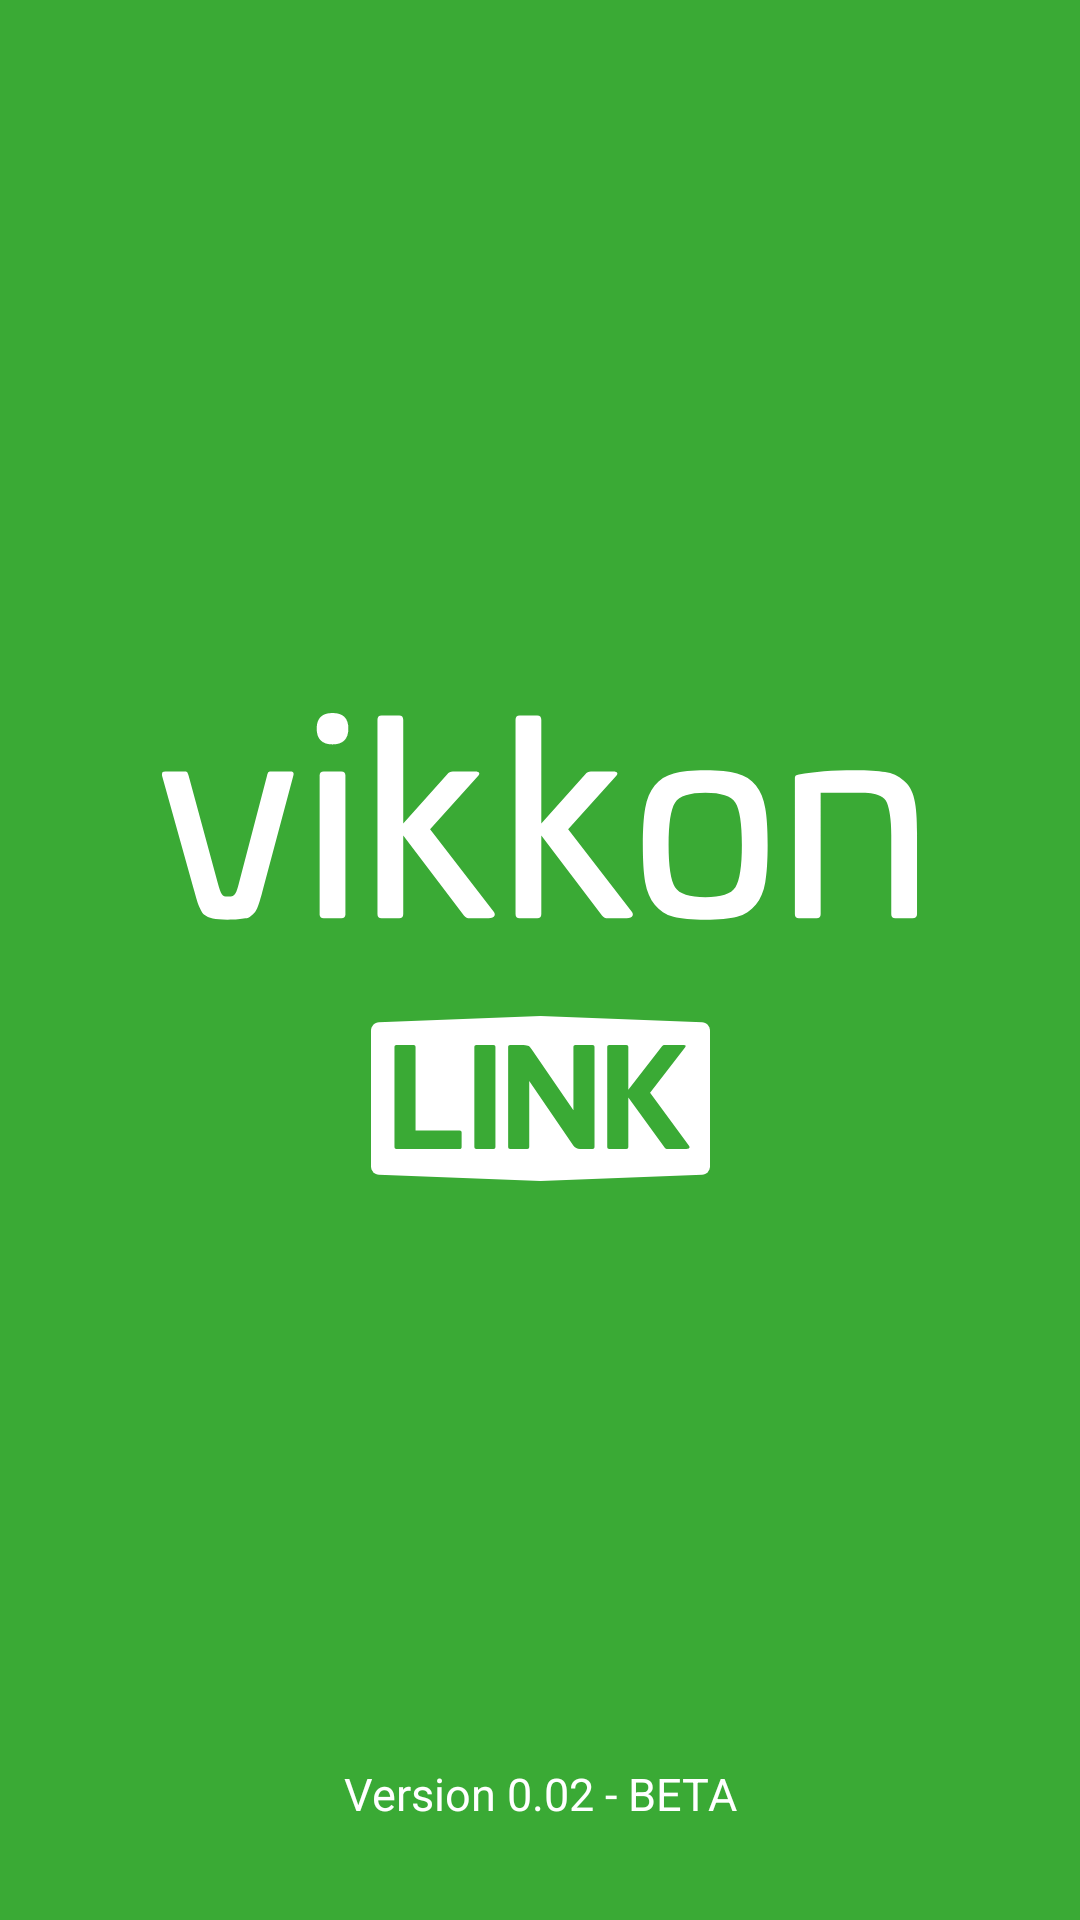

Android layout source for this screen:
<!-- AndroidManifest.xml: application theme AppTheme -->
<!-- res/layout/splash_activity.xml -->
<?xml version="1.0" encoding="utf-8"?>
<androidx.constraintlayout.widget.ConstraintLayout xmlns:android="http://schemas.android.com/apk/res/android"
                                             xmlns:app="http://schemas.android.com/apk/res-auto"
                                             android:orientation="vertical" android:layout_width="match_parent"
                                             android:layout_height="match_parent"
>

    <ImageView
            android:layout_width="match_parent"
            android:layout_height="match_parent"
            android:background="@color/colorPrimary"

    />
    <ImageView
            android:id="@+id/imgVikkon"
            android:layout_width="300dp"
            android:layout_height="wrap_content"
            app:layout_constraintTop_toTopOf="parent"
            app:layout_constraintLeft_toLeftOf="parent"
            app:layout_constraintRight_toRightOf="parent"
            app:layout_constraintBottom_toBottomOf="parent"
            android:layout_marginBottom="@dimen/margin_xxxlarge"
            android:src="@drawable/ic_vikkon"
            android:elevation="@dimen/elevation_large"

    />

    <ImageView
            android:id="@+id/logo"
            android:layout_width="180dp"
            android:layout_height="wrap_content"
            app:layout_constraintTop_toBottomOf="@id/imgVikkon"
            app:layout_constraintLeft_toLeftOf="parent"
            app:layout_constraintRight_toRightOf="parent"
            android:layout_marginTop="@dimen/margin_large"
            android:src="@drawable/ic_link"

    />


    <TextView
            android:layout_width="180dp"
            android:layout_height="wrap_content"
            app:layout_constraintLeft_toLeftOf="parent"
            app:layout_constraintRight_toRightOf="parent"
            android:src="@drawable/ic_version"
            app:layout_constraintBottom_toBottomOf="parent"
            android:layout_marginBottom="@dimen/margin_large"
            android:text="Version 0.02 - BETA"
            android:gravity="center"
            android:textColor="@color/colorWhite"
            android:textSize="@dimen/text_size_h4"

    />

</androidx.constraintlayout.widget.ConstraintLayout>
<!-- resources referenced by this layout -->
<resources>
  <color name="colorPrimary">#3AAA35</color>
  <color name="colorWhite">#FFFFFF</color>
  <dimen name="elevation_large">32dp</dimen>
  <dimen name="margin_large">32dp</dimen>
  <dimen name="margin_xxxlarge">96dp</dimen>
  <dimen name="text_size_h4">15sp</dimen>
  <!-- drawable ic_link: vector/xml drawable (drawable, 2348 chars, omitted) -->
  <!-- drawable ic_version: vector/xml drawable (drawable, 5888 chars, omitted) -->
  <!-- drawable ic_vikkon: vector/xml drawable (drawable, 4134 chars, omitted) -->
  <style name="AppTheme" parent="Theme.AppCompat.Light.DarkActionBar">
  
          
          <item name="colorPrimary">@color/colorPrimary</item>
          <item name="colorPrimaryDark">@color/colorPrimaryDark</item>
          <item name="colorAccent">@color/colorWhite</item>
          <item name="android:windowBackground">@color/activityBackground</item>
      </style>
  <color name="colorPrimaryDark">#222222</color>
  <color name="activityBackground">#FFFFFF</color>
</resources>
